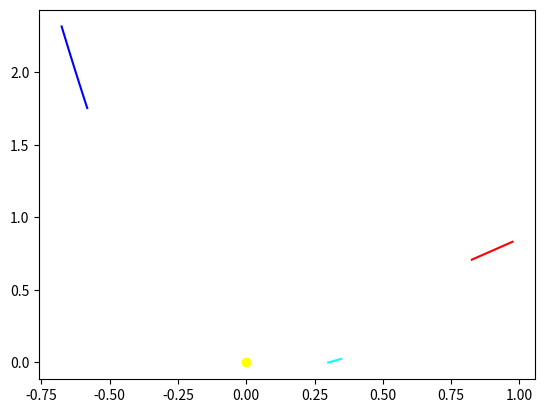

Reproduce this figure in Python. (Note: this script raises an exception after producing the figure.)
# -*- coding: utf-8 -*-
"""
Created on Tue Feb 4 13:48:00 2020

Authors
-------
[redacted]

Description
-----------
A standalone script for generating and visualizing advanced lens geometries
"""
import numpy as np
import matplotlib.pyplot as plt
import matplotlib.tri as tri
from mpl_toolkits.mplot3d import Axes3D
from scipy.spatial import Delaunay

"""
multi-toroidal mirror designed for x-rays with energies 9.750 - 10.560 keV
intended for Ge[400] crystal mirror with inter-atomic distance 2d = 2.82868 A
"""
## Initial Setup
#constants for unit conversion
conv1 = 12.398425
conv2 = np.pi/180

#input mesh horizontal and vertical resolutions here
m = 11
n = 11

#input base radius and base height here (meters)
r_0 = 0.300
h_0 = 0.01

## Solve the Sinusoidal Spiral
energy     = np.linspace(9.750, 10.750, m)
#energy     = np.linspace(9.0, 100.0, m)
wavelength = conv1 / energy
spacing    = 2.82868
theta      = np.arcsin(wavelength / spacing)

#b is the sinusoidal spiral constant; it shouldn't equal 1
b = 0.34
a = b - 1.0
c = 1.0 / a

#solve for the sinusoidal spiral in polar coordinates
phi   = (theta - theta[0]) / a
alpha = theta + phi
r     = r_0 * np.power((np.sin(theta) / np.sin(theta[0])), c)

#convert polar to cartesian coordinates
spiral      = np.zeros([m,3])
spiral[:,0] = r * np.cos(phi)
spiral[:,1] = r * np.sin(phi)
spiral[:,2] = 0.0

## Solve the Lens Metadata
#calculate crystal length by adding up the lengths of individual segments
c_length = 0.0
for j in range(m - 1):
    c_length += r[j] * (phi[j+1] - phi[j]) / np.sin(theta[j])

#calculate crystal radius of curvature rho and centers of curvature
rho = r / ((a + 1) * np.sin(theta))

center      = np.zeros([m,3])
center[:,0] = spiral[:,0] - rho * np.sin(theta)
center[:,1] = spiral[:,1] + rho * np.cos(theta)
center[:,2] = 0.0

#calculate detector points and detector length
detector_points = np.zeros([m,3], dtype = np.float64)
detector_points[:,0] = rho[:] * np.sin(theta[:]) * np.cos(alpha[:] + theta[:])
detector_points[:,1] = rho[:] * np.sin(theta[:]) * np.sin(alpha[:] + theta[:])
detector_points[:,2] = 0.0
detector_points += spiral

d_length = np.linalg.norm(detector_points[-1,:] - detector_points[0,:])

#create vectors from the curvature centers to the lens
normal = spiral - center

#use the normal vectors to calculate the mesh geometry
height    = np.zeros([m,n], dtype = np.float64)
height[:] = np.linspace(-h_0/2, h_0/2, n)
theta     = np.repeat(theta[:,np.newaxis], n, axis = 1)
rho       = np.repeat(rho[:,np.newaxis], n, axis = 1)
beta      = np.arcsin(height / rho)

#calculate mesh points
mesh_points = np.zeros([m,n,3], dtype = np.float64)
mesh_params = np.zeros([m,n,2], dtype = np.float64)
mesh_params[:,:,0] = theta
mesh_params[:,:,1] = beta

z_vector    = np.array([0.0,0.0,1.0])
for ii in range(m):
    for jj in range(n):
        mesh_points[ii,jj,:] = (normal[ii,:] * np.cos(beta[ii,jj]) +
                                z_vector[:]  * np.sin(beta[ii,jj]))      

#calculate mesh faces from the 2D (theta, beta) parameter space
#this works because there is a 1:1 mapping from 2D parameter space 
#to 3D point space, and since Delaunay works better in 2D
mesh_points = mesh_points.reshape((m*n),3)
mesh_params = mesh_params.reshape((m*n),2)
mesh_faces  = Delaunay(mesh_params).simplices

#visualize the mesh
plt.scatter(0.0, 0.0, color = 'yellow')
plt.plot(spiral[:,0], spiral[:,1], color = 'cyan')
plt.plot(center[:,0], center[:,1], color = 'blue')
plt.plot(detector_points[:,0], detector_points[:,1], color = 'red')

fig = plt.figure()
ax  = fig.gca(projection='3d')
ax.scatter(mesh_points[:,0], mesh_points[:,1], mesh_points[:,2], color = "blue")
triangles = tri.Triangulation(mesh_points[:,0], mesh_points[:,1], mesh_faces)
ax.plot_trisurf(triangles, mesh_points[:,2], color = 'cyan')
fig.show()
